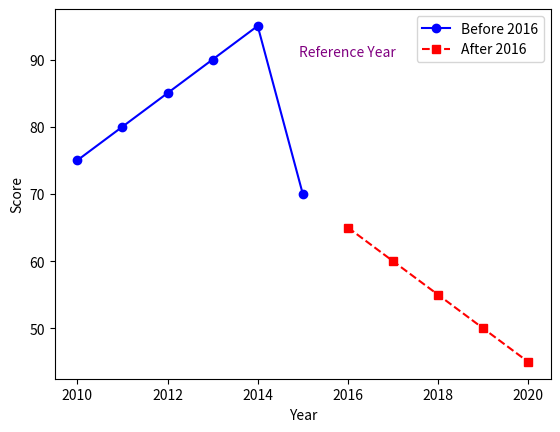

Source code (Python):
import matplotlib.pyplot as plt

# Define your data as two lists, one for the years and one for the scores
years = [2010, 2011, 2012, 2013, 2014, 2015, 2016, 2017, 2018, 2019, 2020]
scores = [75, 80, 85, 90, 95, 70, 65, 60, 55, 50, 45]

# Plot the data using the plot() function, with different styles for the data before and after a reference year
plt.plot(years[:6], scores[:6], 'b-o', label='Before 2016')
plt.plot(years[6:], scores[6:], 'r--s', label='After 2016')

# Add labels for the x and y axes
plt.xlabel('Year')
plt.ylabel('Score')

# Add a legend to the plot to distinguish between the two lines
plt.legend()

# Add an annotation to highlight the reference year
plt.annotate(xy=(2016, 90), text='Reference Year', ha='center', va='bottom', color='purple', fontsize=10)

# Show the plot
plt.show()